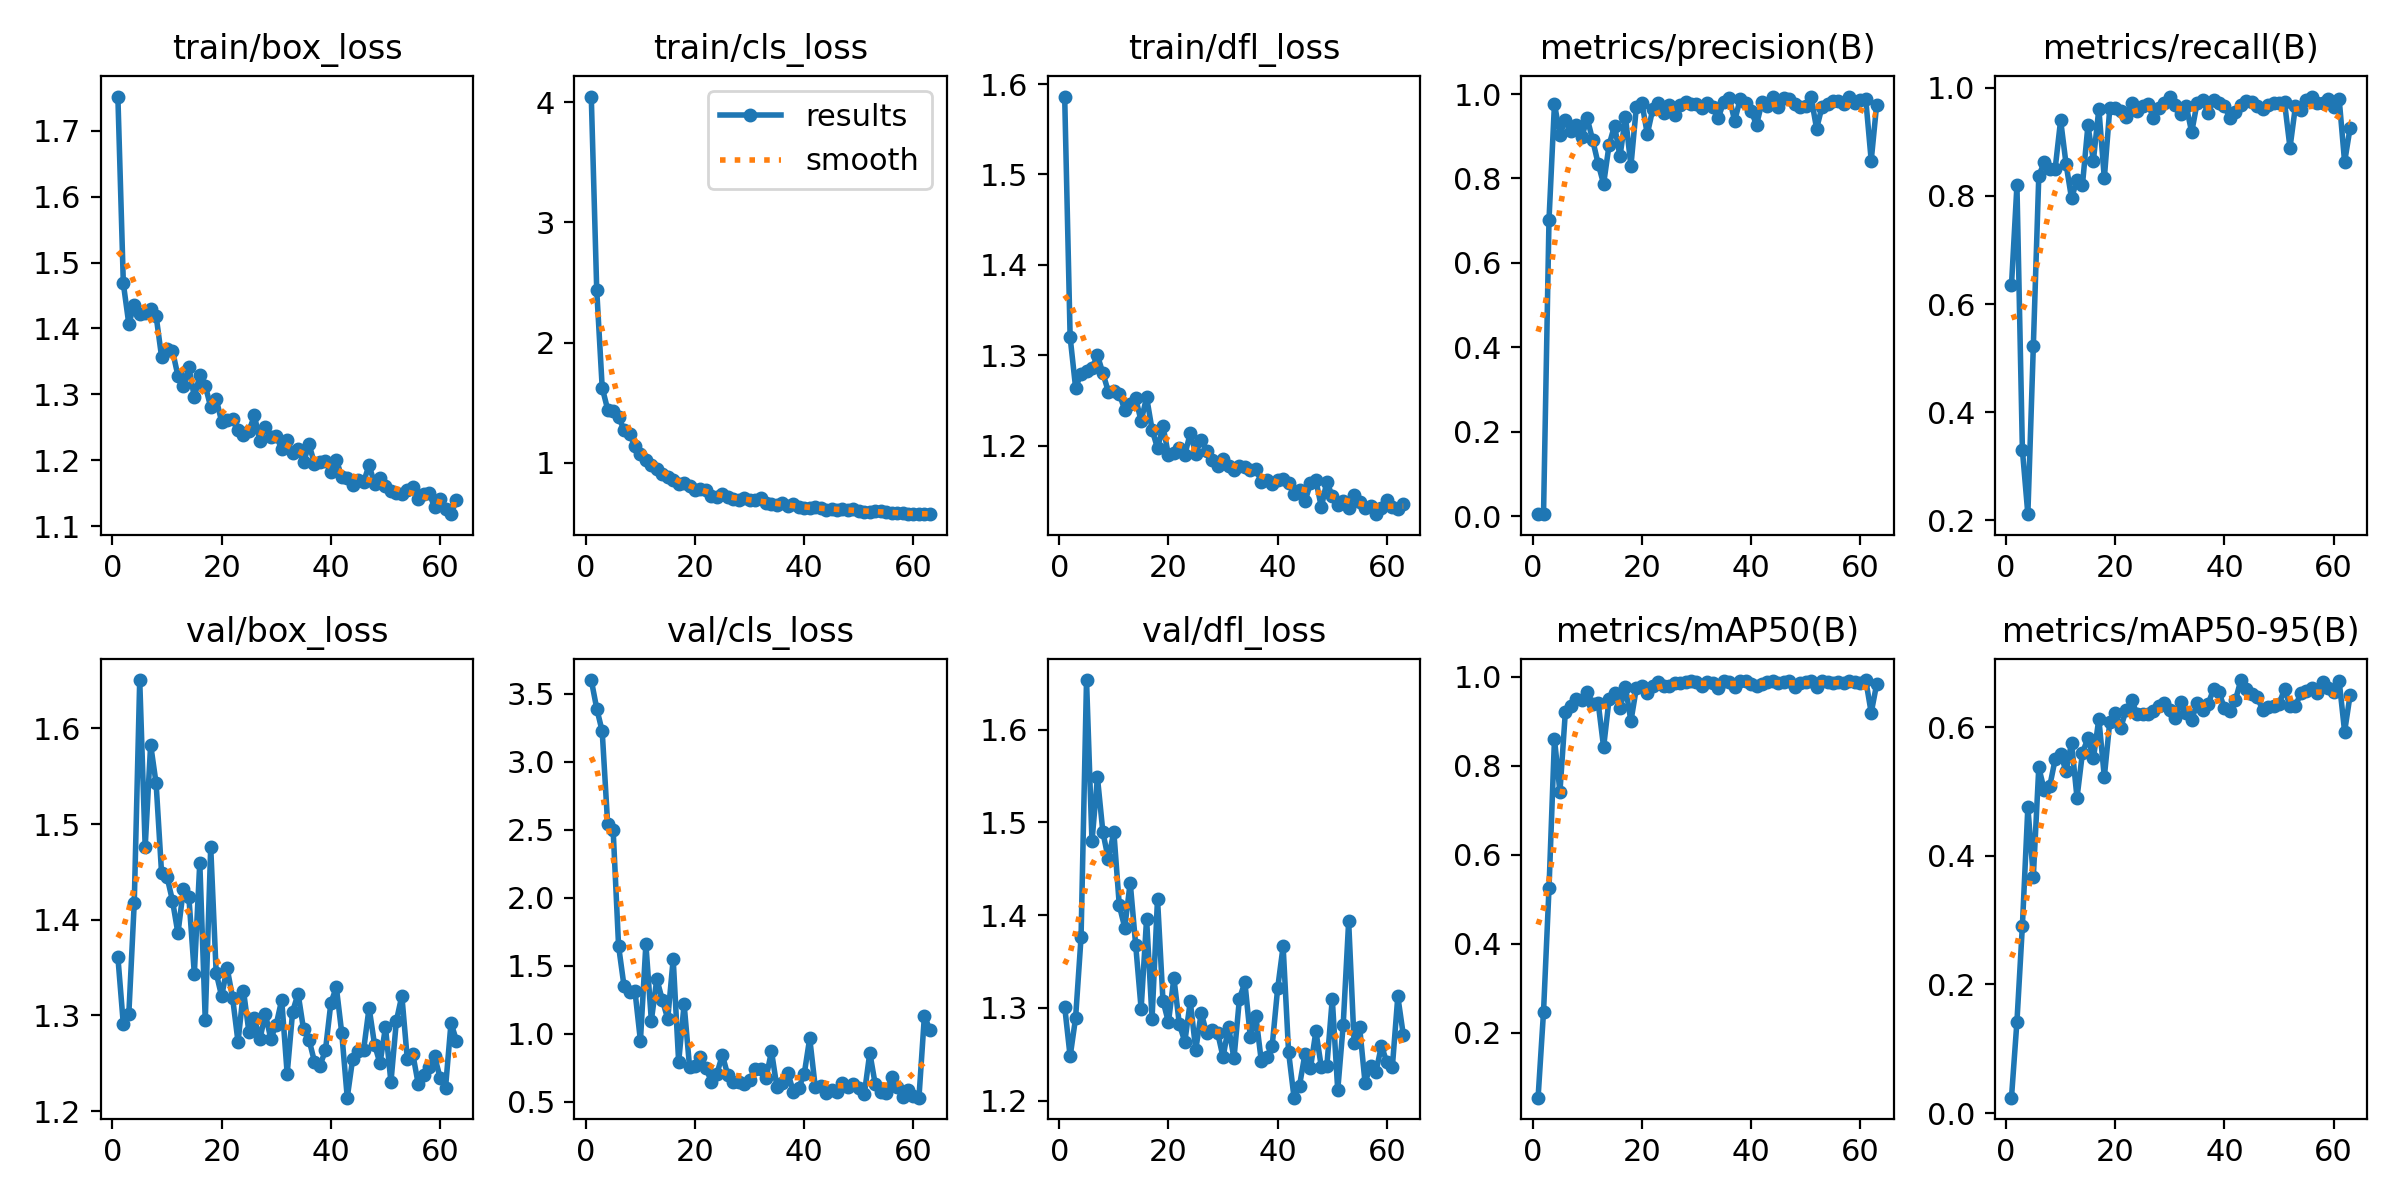

The table this chart was drawn from, first rows:
epoch, time, train/box_loss, train/cls_loss, train/dfl_loss, metrics/precision(B), metrics/recall(B), metrics/mAP50(B), metrics/mAP50-95(B), val/box_loss, val/cls_loss, val/dfl_loss, lr/pg0, lr/pg1, lr/pg2
1, 15.15, 1.752, 4.046, 1.586, 0.00473, 0.6343, 0.05451, 0.02386, 1.361, 3.6, 1.301, 0.002, 0.002, 0.002
2, 26.32, 1.468, 2.436, 1.32, 0.00613, 0.8196, 0.2478, 0.142, 1.291, 3.391, 1.248, 0.004096, 0.004096, 0.004096
3, 38.72, 1.407, 1.626, 1.264, 0.7019, 0.3298, 0.5247, 0.2912, 1.301, 3.223, 1.289, 0.006188, 0.006188, 0.006188
4, 52.09, 1.436, 1.444, 1.279, 0.9765, 0.2111, 0.8605, 0.4755, 1.418, 2.541, 1.376, 0.008275, 0.008275, 0.008275
5, 64.14, 1.421, 1.431, 1.282, 0.9035, 0.5214, 0.7413, 0.3671, 1.65, 2.501, 1.653, 0.00996, 0.00996, 0.00996
6, 75.43, 1.423, 1.38, 1.286, 0.938, 0.8364, 0.922, 0.5371, 1.476, 1.644, 1.48, 0.00995, 0.00995, 0.00995
7, 87.24, 1.43, 1.277, 1.3, 0.9121, 0.8629, 0.9353, 0.5022, 1.583, 1.349, 1.548, 0.009941, 0.009941, 0.009941
8, 99.15, 1.419, 1.239, 1.28, 0.926, 0.8496, 0.9494, 0.5077, 1.543, 1.307, 1.489, 0.009931, 0.009931, 0.009931
9, 111.6, 1.357, 1.144, 1.26, 0.8982, 0.8504, 0.9486, 0.5499, 1.449, 1.313, 1.46, 0.009921, 0.009921, 0.009921
10, 123.5, 1.368, 1.07, 1.26, 0.942, 0.9402, 0.9667, 0.5579, 1.445, 0.9473, 1.49, 0.009911, 0.009911, 0.009911
11, 135.5, 1.366, 1.028, 1.257, 0.8908, 0.8587, 0.9389, 0.5313, 1.42, 1.658, 1.411, 0.009901, 0.009901, 0.009901
12, 146.7, 1.328, 0.9843, 1.24, 0.8348, 0.7954, 0.942, 0.5756, 1.386, 1.096, 1.387, 0.009891, 0.009891, 0.009891
13, 157.8, 1.312, 0.9467, 1.246, 0.7869, 0.8298, 0.8417, 0.49, 1.432, 1.402, 1.435, 0.009881, 0.009881, 0.009881
14, 170.4, 1.341, 0.9111, 1.252, 0.8793, 0.8209, 0.9496, 0.5602, 1.424, 1.249, 1.368, 0.009871, 0.009871, 0.009871
15, 182.6, 1.296, 0.8867, 1.227, 0.925, 0.9303, 0.9629, 0.5824, 1.343, 1.109, 1.299, 0.009861, 0.009861, 0.009861
16, 194.7, 1.329, 0.8602, 1.254, 0.8522, 0.8655, 0.9296, 0.5511, 1.46, 1.549, 1.396, 0.009851, 0.009851, 0.009851
17, 206.6, 1.313, 0.8213, 1.218, 0.9463, 0.9614, 0.9772, 0.6129, 1.295, 0.7917, 1.288, 0.009842, 0.009842, 0.009842
18, 218.1, 1.281, 0.8297, 1.197, 0.8292, 0.8325, 0.9003, 0.5224, 1.476, 1.216, 1.418, 0.009832, 0.009832, 0.009832
19, 229.4, 1.293, 0.8063, 1.221, 0.9701, 0.962, 0.9747, 0.6082, 1.344, 0.7532, 1.308, 0.009822, 0.009822, 0.009822
20, 241.2, 1.259, 0.7751, 1.189, 0.9798, 0.9618, 0.979, 0.6221, 1.32, 0.7622, 1.285, 0.009812, 0.009812, 0.009812
21, 253.3, 1.262, 0.7794, 1.191, 0.9052, 0.9577, 0.9626, 0.5989, 1.35, 0.8285, 1.332, 0.009802, 0.009802, 0.009802
22, 265.1, 1.262, 0.7742, 1.197, 0.9639, 0.9458, 0.9797, 0.6265, 1.319, 0.7464, 1.282, 0.009792, 0.009792, 0.009792
23, 277.3, 1.246, 0.7288, 1.19, 0.9794, 0.9715, 0.9875, 0.6416, 1.272, 0.6457, 1.264, 0.009782, 0.009782, 0.009782
24, 288, 1.238, 0.7205, 1.214, 0.9554, 0.9578, 0.9797, 0.6202, 1.326, 0.7042, 1.307, 0.009772, 0.009772, 0.009772
25, 299.9, 1.244, 0.7447, 1.191, 0.9737, 0.9661, 0.9785, 0.6204, 1.282, 0.8427, 1.255, 0.009762, 0.009762, 0.009762
26, 312.1, 1.268, 0.7126, 1.207, 0.9497, 0.9706, 0.9863, 0.6195, 1.297, 0.6945, 1.295, 0.009753, 0.009753, 0.009753
27, 324.3, 1.229, 0.7009, 1.194, 0.9734, 0.9435, 0.9853, 0.6251, 1.275, 0.645, 1.272, 0.009743, 0.009743, 0.009743
28, 335.6, 1.251, 0.6882, 1.184, 0.9799, 0.9625, 0.9884, 0.6331, 1.302, 0.6418, 1.276, 0.009733, 0.009733, 0.009733
29, 347, 1.235, 0.7058, 1.177, 0.9775, 0.9725, 0.9907, 0.6367, 1.276, 0.6276, 1.273, 0.009723, 0.009723, 0.009723
30, 358.6, 1.237, 0.6885, 1.185, 0.9769, 0.9821, 0.9885, 0.627, 1.291, 0.6582, 1.247, 0.009713, 0.009713, 0.009713
31, 370.9, 1.217, 0.6885, 1.178, 0.9675, 0.9673, 0.9796, 0.6134, 1.316, 0.7415, 1.28, 0.009703, 0.009703, 0.009703
32, 383.4, 1.231, 0.7102, 1.173, 0.9787, 0.951, 0.9884, 0.6395, 1.239, 0.7377, 1.246, 0.009693, 0.009693, 0.009693
33, 394.7, 1.211, 0.6651, 1.177, 0.9685, 0.9662, 0.9855, 0.6214, 1.304, 0.6748, 1.31, 0.009683, 0.009683, 0.009683
34, 406.4, 1.216, 0.6591, 1.176, 0.9432, 0.9179, 0.9743, 0.6113, 1.323, 0.8691, 1.328, 0.009673, 0.009673, 0.009673
35, 418.4, 1.197, 0.6495, 1.173, 0.9821, 0.9727, 0.9907, 0.6367, 1.285, 0.6057, 1.268, 0.009663, 0.009663, 0.009663
36, 430, 1.224, 0.6698, 1.174, 0.9912, 0.9784, 0.9875, 0.6273, 1.275, 0.6362, 1.291, 0.009654, 0.009654, 0.009654
37, 441.7, 1.195, 0.6428, 1.16, 0.9364, 0.9527, 0.9762, 0.636, 1.252, 0.7111, 1.243, 0.009644, 0.009644, 0.009644
38, 453.7, 1.197, 0.6565, 1.162, 0.9876, 0.9772, 0.9899, 0.6585, 1.248, 0.5738, 1.247, 0.009634, 0.009634, 0.009634
39, 465.2, 1.199, 0.6313, 1.157, 0.9785, 0.9727, 0.9897, 0.654, 1.263, 0.6001, 1.259, 0.009624, 0.009624, 0.009624
40, 477.5, 1.183, 0.6237, 1.162, 0.9599, 0.9659, 0.9845, 0.6291, 1.313, 0.7051, 1.321, 0.009614, 0.009614, 0.009614
41, 488.6, 1.201, 0.6219, 1.163, 0.9273, 0.9439, 0.9795, 0.6251, 1.33, 0.966, 1.366, 0.009604, 0.009604, 0.009604
42, 500.1, 1.174, 0.6372, 1.158, 0.98, 0.9555, 0.9843, 0.6415, 1.281, 0.6106, 1.252, 0.009594, 0.009594, 0.009594
43, 512.2, 1.173, 0.6218, 1.146, 0.9711, 0.9684, 0.9882, 0.6731, 1.214, 0.6128, 1.203, 0.009584, 0.009584, 0.009584
44, 524.2, 1.163, 0.6115, 1.151, 0.994, 0.976, 0.9914, 0.6599, 1.255, 0.567, 1.216, 0.009574, 0.009574, 0.009574
45, 536.2, 1.17, 0.6209, 1.138, 0.9691, 0.9739, 0.9867, 0.6515, 1.262, 0.5864, 1.25, 0.009564, 0.009564, 0.009564
46, 548.1, 1.167, 0.6078, 1.158, 0.9911, 0.9666, 0.9879, 0.6461, 1.264, 0.5692, 1.235, 0.009555, 0.009555, 0.009555
47, 558.8, 1.192, 0.6159, 1.162, 0.9877, 0.9611, 0.9901, 0.6269, 1.308, 0.6402, 1.275, 0.009545, 0.009545, 0.009545
48, 570.6, 1.164, 0.6077, 1.132, 0.977, 0.9684, 0.9777, 0.6316, 1.269, 0.6078, 1.236, 0.009535, 0.009535, 0.009535
49, 582.5, 1.174, 0.6134, 1.16, 0.9692, 0.9714, 0.9862, 0.6321, 1.25, 0.6262, 1.237, 0.009525, 0.009525, 0.009525
50, 594.3, 1.161, 0.5976, 1.144, 0.9713, 0.9726, 0.9885, 0.6361, 1.288, 0.6038, 1.31, 0.009515, 0.009515, 0.009515
51, 606.4, 1.154, 0.5951, 1.135, 0.992, 0.9731, 0.9899, 0.6588, 1.23, 0.5562, 1.211, 0.009505, 0.009505, 0.009505
52, 618.4, 1.151, 0.5951, 1.139, 0.918, 0.8892, 0.9775, 0.6332, 1.294, 0.8593, 1.282, 0.009495, 0.009495, 0.009495
53, 629.6, 1.149, 0.5977, 1.131, 0.97, 0.9662, 0.9894, 0.6325, 1.321, 0.6266, 1.393, 0.009485, 0.009485, 0.009485
54, 641.7, 1.154, 0.5968, 1.146, 0.9765, 0.9585, 0.9893, 0.6533, 1.254, 0.5699, 1.263, 0.009475, 0.009475, 0.009475
55, 653.9, 1.16, 0.5958, 1.138, 0.9841, 0.9778, 0.9868, 0.6563, 1.26, 0.5616, 1.28, 0.009465, 0.009465, 0.009465
56, 666, 1.141, 0.5799, 1.131, 0.9845, 0.9838, 0.9886, 0.6613, 1.228, 0.6815, 1.219, 0.009456, 0.009456, 0.009456
57, 677.6, 1.149, 0.5871, 1.133, 0.977, 0.9728, 0.9864, 0.6534, 1.238, 0.6062, 1.237, 0.009446, 0.009446, 0.009446
58, 689.1, 1.15, 0.5846, 1.124, 0.9926, 0.9713, 0.9897, 0.6697, 1.246, 0.5309, 1.231, 0.009436, 0.009436, 0.009436
59, 700.3, 1.129, 0.5791, 1.131, 0.9783, 0.9799, 0.9891, 0.6609, 1.257, 0.5827, 1.259, 0.009426, 0.009426, 0.009426
60, 712, 1.141, 0.575, 1.139, 0.9851, 0.9651, 0.9866, 0.6547, 1.235, 0.5437, 1.241, 0.009416, 0.009416, 0.009416
... 3 more rows
